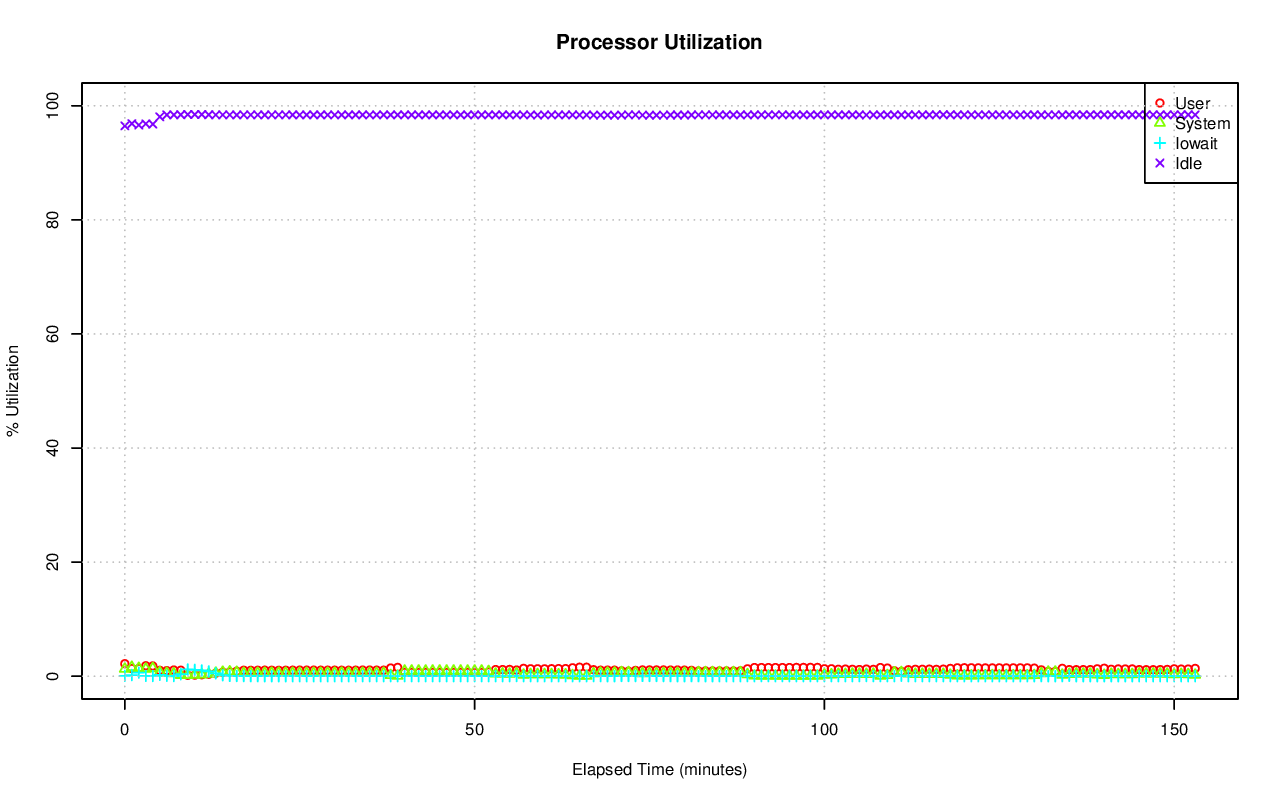

Data behind this chart, as committed beside it:
# hostname; interval; timestamp; CPU; %user; %nice; %system; %iowait; %steal; %idle
axle; 60; 1418329874; -1; 2.19; 0.00; 1.27; 0.06; 0.00; 96.48
axle; 60; 1418329874; 0; 21.28; 0.00; 0.33; 0.00; 0.00; 78.38
axle; 60; 1418329874; 1; 5.04; 0.00; 2.90; 0.08; 0.00; 91.98
axle; 60; 1418329874; 2; 0.23; 0.00; 1.54; 0.00; 0.00; 98.23
axle; 60; 1418329874; 3; 0.02; 0.00; 0.05; 0.00; 0.00; 99.93
axle; 60; 1418329874; 4; 26.63; 0.00; 6.64; 0.02; 0.00; 66.71
axle; 60; 1418329874; 5; 0.00; 0.00; 0.00; 0.00; 0.00; 100
axle; 60; 1418329874; 6; 0.00; 0.00; 0.02; 0.00; 0.00; 99.98
axle; 60; 1418329874; 7; 0.02; 0.00; 0.05; 0.00; 0.00; 99.93
axle; 60; 1418329874; 8; 21.34; 0.00; 5.74; 0.03; 0.00; 72.89
axle; 60; 1418329874; 9; 4.60; 0.00; 1.27; 0.02; 0.00; 94.11
axle; 60; 1418329874; 10; 0.03; 0.00; 0.32; 0.00; 0.00; 99.65
axle; 60; 1418329874; 11; 0.05; 0.00; 1.12; 0.00; 0.00; 98.83
axle; 60; 1418329874; 12; 0.02; 0.00; 0.12; 0.00; 0.00; 99.87
axle; 60; 1418329874; 13; 0.02; 0.00; 0.08; 0.00; 0.00; 99.90
axle; 60; 1418329874; 14; 0.02; 0.00; 0.50; 0.00; 0.00; 99.48
axle; 60; 1418329874; 15; 0.43; 0.00; 2.01; 0.18; 0.00; 97.38
axle; 60; 1418329874; 16; 0.00; 0.00; 0.02; 0.00; 0.00; 99.98
axle; 60; 1418329874; 17; 0.00; 0.00; 0.02; 0.00; 0.00; 99.98
axle; 60; 1418329874; 18; 0.12; 0.00; 0.92; 0.00; 0.00; 98.97
axle; 60; 1418329874; 19; 0.03; 0.00; 1.39; 0.00; 0.00; 98.58
axle; 60; 1418329874; 20; 0.02; 0.00; 0.30; 0.00; 0.00; 99.68
axle; 60; 1418329874; 21; 0.03; 0.00; 0.30; 0.05; 0.00; 99.62
axle; 60; 1418329874; 22; 0.00; 0.00; 0.05; 0.00; 0.00; 99.95
axle; 60; 1418329874; 23; 0.00; 0.00; 0.02; 0.00; 0.00; 99.98
axle; 60; 1418329874; 24; 0.02; 0.00; 0.00; 0.00; 0.00; 99.98
axle; 60; 1418329874; 25; 0.02; 0.00; 0.00; 0.00; 0.00; 99.98
axle; 60; 1418329874; 26; 0.08; 0.00; 0.95; 0.15; 0.00; 98.82
axle; 60; 1418329874; 27; 0.10; 0.00; 3.14; 0.02; 0.00; 96.75
axle; 60; 1418329874; 28; 0.03; 0.00; 0.17; 0.00; 0.00; 99.80
axle; 60; 1418329874; 29; 0.00; 0.00; 0.08; 0.00; 0.00; 99.92
axle; 60; 1418329874; 30; 5.61; 0.00; 2.42; 0.10; 0.00; 91.87
axle; 60; 1418329874; 31; 0.02; 0.00; 0.10; 0.00; 0.00; 99.88
axle; 60; 1418329874; 32; 0.00; 0.00; 0.00; 0.00; 0.00; 100
axle; 60; 1418329874; 33; 2.77; 0.00; 5.93; 0.00; 0.00; 91.29
axle; 60; 1418329874; 34; 0.22; 0.00; 0.32; 0.00; 0.00; 99.47
axle; 60; 1418329874; 35; 0.00; 0.00; 0.00; 0.00; 0.00; 100
axle; 60; 1418329874; 36; 0.00; 0.00; 0.00; 0.00; 0.00; 100
axle; 60; 1418329874; 37; 0.00; 0.00; 0.00; 0.00; 0.00; 100
axle; 60; 1418329874; 38; 0.00; 0.00; 0.00; 0.00; 0.00; 100
axle; 60; 1418329874; 39; 0.00; 0.00; 0.00; 0.00; 0.00; 100
axle; 60; 1418329874; 40; 0.00; 0.00; 0.00; 0.00; 0.00; 100
axle; 60; 1418329874; 41; 8.27; 0.00; 7.37; 1.75; 0.00; 82.61
axle; 60; 1418329874; 42; 0.08; 0.00; 0.10; 0.05; 0.00; 99.77
axle; 60; 1418329874; 43; 0.00; 0.00; 0.02; 0.00; 0.00; 99.98
axle; 60; 1418329874; 44; 0.00; 0.00; 0.02; 0.02; 0.00; 99.97
axle; 60; 1418329874; 45; 0.00; 0.00; 0.00; 0.00; 0.00; 100
axle; 60; 1418329874; 46; 0.00; 0.00; 0.00; 0.00; 0.00; 100
axle; 60; 1418329874; 47; 0.00; 0.00; 0.00; 0.00; 0.00; 100
axle; 60; 1418329874; 48; 0.00; 0.00; 0.00; 0.00; 0.00; 100
axle; 60; 1418329874; 49; 13.05; 0.00; 11.55; 0.07; 0.00; 75.34
axle; 60; 1418329874; 50; 0.03; 0.00; 0.05; 0.00; 0.00; 99.92
axle; 60; 1418329874; 51; 0.02; 0.00; 0.03; 0.00; 0.00; 99.95
axle; 60; 1418329874; 52; 0.00; 0.00; 0.02; 0.00; 0.00; 99.98
axle; 60; 1418329874; 53; 0.00; 0.00; 0.00; 0.00; 0.00; 100
axle; 60; 1418329874; 54; 0.02; 0.00; 0.00; 0.00; 0.00; 99.98
axle; 60; 1418329874; 55; 0.00; 0.00; 0.00; 0.00; 0.00; 100
axle; 60; 1418329874; 56; 0.00; 0.00; 0.00; 0.00; 0.00; 100
axle; 60; 1418329874; 57; 29.73; 0.00; 23.17; 0.75; 0.00; 46.35
axle; 60; 1418329874; 58; 0.18; 0.00; 0.18; 0.32; 0.00; 99.32
... 9,950 more rows
